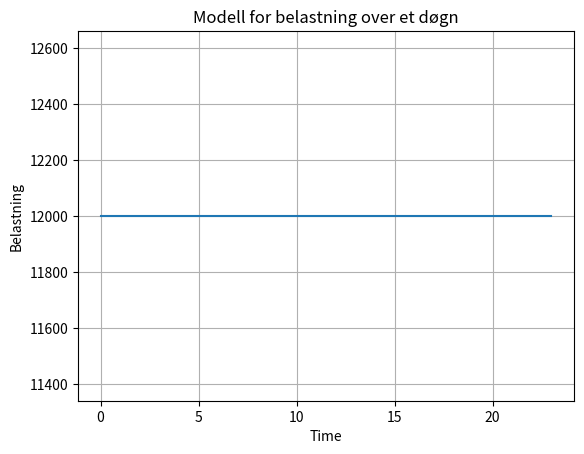

Python code for this plot:
import pandas as pd
import numpy as np
import matplotlib.pyplot as plt

t = np.linspace(0, 23, 200)

L_0 = 12000
A = []
my = []
sigma = []

L = np.full_like(t, L_0, dtype=float) # lager array med samme størrelse som t, hvor startverdi er L0

for i in range(len(A)):
    L = L + A[i] * np.exp(-(t-my[i])**2/(2*sigma[i]**2))


plt.plot(t, L)
plt.xlabel('Time')
plt.ylabel('Belastning')
plt.title('Modell for belastning over et døgn')
plt.grid()
plt.show()
